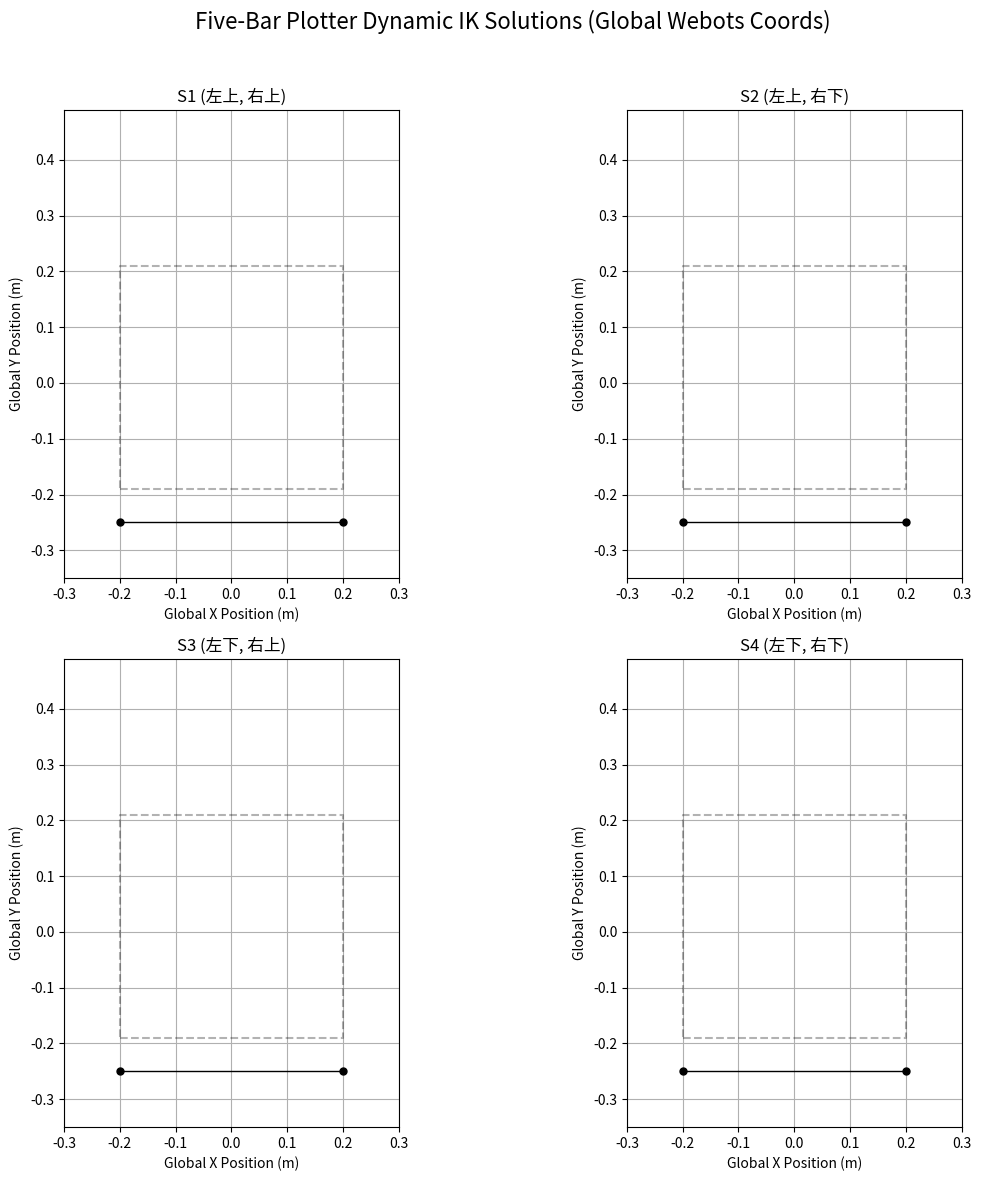

Here is the Python script that generated this plot:
import numpy as np
import matplotlib.pyplot as plt
from matplotlib.animation import FuncAnimation

# --- Webots 機構與坐標系參數 ---
# 全局平移量：左馬達 J_L 在 Webots 世界坐標系中的位置 (X, Y)
GLOBAL_X_OFFSET = -0.2
GLOBAL_Y_OFFSET = -0.25

# 五連桿機構參數
d = 0.4    # 基座距離 L5 (J_R 局部 X 座標)
a = 0.32   # 旋轉臂長 L1, L4
b = 0.32   # 耦合連桿長 L2, L3

# 繪圖路徑參數 (局部坐標系下的正方形)
S = 0.4      # 正方形邊長
Y_offset_local = 0.06 # 底部水平線 Y 座標 (相對於 J_L-J_R 連線)

# --- 1. 逆運動學 (IK) 核心函式 ---
# IK 必須以局部坐標 (J_L 為原點) 進行計算
def inverse_kinematics_5bar(x_local, y_local, d, a, b, left_elbow_up, right_elbow_up):
    """
    x_local, y_local 是相對於左馬達 (0, 0) 的局部座標。
    """
    
    # 1. 求解 t1 (左臂, J_L 為原點)
    try:
        cos_t_prime = (x_local**2 + y_local**2 - a**2 - b**2) / (2 * a * b)
        if abs(cos_t_prime) > 1.0001: return np.nan, np.nan # 不可達
            
        cos_t_prime = np.clip(cos_t_prime, -1.0, 1.0)
        t_prime_sol = np.arccos(cos_t_prime)
        t_prime = t_prime_sol if left_elbow_up else -t_prime_sol
        
        K1 = a + b * np.cos(t_prime)
        K2 = b * np.sin(t_prime)
        t1 = np.arctan2(y_local, x_local) - np.arctan2(K2, K1)
        t1 = np.arctan2(np.sin(t1), np.cos(t1))
    except:
        t1 = np.nan
        
    # 2. 求解 t2 (右臂, J_R 為原點)
    x_prime = x_local - d
    y_prime = y_local
    try:
        cos_t_double_prime = (x_prime**2 + y_prime**2 - a**2 - b**2) / (2 * a * b)
        if abs(cos_t_double_prime) > 1.0001: return np.nan, np.nan # 不可達
            
        cos_t_double_prime = np.clip(cos_t_double_prime, -1.0, 1.0)
        t_double_prime_sol = np.arccos(cos_t_double_prime)
        t_double_prime = t_double_prime_sol if right_elbow_up else -t_double_prime_sol
        
        K3 = a + b * np.cos(t_double_prime)
        K4 = b * np.sin(t_double_prime)
        t2 = np.arctan2(y_prime, x_prime) - np.arctan2(K4, K3)
        t2 = np.arctan2(np.sin(t2), np.cos(t2))
    except:
        t2 = np.nan

    if np.isnan(t1) or np.isnan(t2):
        return None, None
    
    return t1, t2


# --- 2. 路徑生成與全局平移 ---
num_points_per_side = 50

# 局部坐標頂點: P1=(0.0, 0.06), P2=(0.4, 0.06), P3=(0.4, 0.46), P4=(0.0, 0.46)
local_points_x = np.array([0.0, d, d, 0.0, 0.0])
local_points_y = np.array([Y_offset_local, Y_offset_local, Y_offset_local + S, Y_offset_local + S, Y_offset_local])

local_path_x, local_path_y = [], []
for i in range(4):
    x_segment = np.linspace(local_points_x[i], local_points_x[i+1], num_points_per_side, endpoint=False)
    y_segment = np.linspace(local_points_y[i], local_points_y[i+1], num_points_per_side, endpoint=False)
    local_path_x.extend(x_segment)
    local_path_y.extend(y_segment)

local_path_x.append(local_points_x[-1])
local_path_y.append(local_points_y[-1])
num_points = len(local_path_x)

# 應用全局平移，得到 Webots 世界座標 (用於繪圖)
global_path_x = np.array(local_path_x) + GLOBAL_X_OFFSET
global_path_y = np.array(local_path_y) + GLOBAL_Y_OFFSET


# --- 3. 計算四種 IK 解的路徑 ---
solutions = {
    'S1 (左上, 右上)': (True, True, []),  
    'S2 (左上, 右下)': (True, False, []), 
    'S3 (左下, 右上)': (False, True, []), 
    'S4 (左下, 右下)': (False, False, []),
}

# IK 運算使用局部坐標
for x_local, y_local in zip(local_path_x, local_path_y):
    for key in solutions:
        left_up, right_up, path_list = solutions[key]
        t1, t2 = inverse_kinematics_5bar(x_local, y_local, d, a, b, left_up, right_up)
        path_list.append((t1, t2))

# --- 4. Matplotlib 動態模擬設定 ---
fig = plt.figure(figsize=(12, 12))
axs = []
solution_keys = list(solutions.keys())

# 全局坐標系的基座位置
J_L_GLOBAL = (0 + GLOBAL_X_OFFSET, 0 + GLOBAL_Y_OFFSET)
J_R_GLOBAL = (d + GLOBAL_X_OFFSET, 0 + GLOBAL_Y_OFFSET)

# 設置繪圖範圍以包含 Webots 的全局位置
X_MIN = GLOBAL_X_OFFSET - 0.1
X_MAX = GLOBAL_X_OFFSET + d + 0.1
Y_MIN = GLOBAL_Y_OFFSET - 0.1
Y_MAX = GLOBAL_Y_OFFSET + a + b + 0.1 

for i in range(4):
    ax = fig.add_subplot(2, 2, i + 1, aspect='equal', xlim=(X_MIN, X_MAX), ylim=(Y_MIN, Y_MAX))
    ax.set_title(f'{solution_keys[i]}')
    ax.set_xlabel('Global X Position (m)')
    ax.set_ylabel('Global Y Position (m)')
    ax.grid(True)
    
    # 繪製基座 (全局坐標)
    ax.plot([J_L_GLOBAL[0], J_R_GLOBAL[0]], [J_L_GLOBAL[1], J_R_GLOBAL[1]], 'k-', linewidth=1)
    ax.plot(J_L_GLOBAL[0], J_L_GLOBAL[1], 'ko', markersize=5, label='J_L Global')
    ax.plot(J_R_GLOBAL[0], J_R_GLOBAL[1], 'ko', markersize=5, label='J_R Global')
    
    # 繪製目標路徑 (全局坐標)
    ax.plot(global_path_x, global_path_y, 'k--', alpha=0.3, label='Target Path')
    axs.append(ax)

# 動態繪圖元素
lines_L1 = []; lines_L4 = []; lines_L2 = []; lines_L3 = []
dots_P = []; trace_P = []

for ax in axs:
    lines_L1.append(ax.plot([], [], 'r-', linewidth=3, label='$L_1/L_4$')[0])
    lines_L4.append(ax.plot([], [], 'r-', linewidth=3)[0])
    lines_L2.append(ax.plot([], [], 'b--', linewidth=2, label='$L_2/L_3$')[0])
    lines_L3.append(ax.plot([], [], 'b--', linewidth=2)[0])
    dots_P.append(ax.plot([], [], 'go', markersize=8, label='End-effector P')[0])
    trace_P.append(ax.plot([], [], 'g:', alpha=0.6)[0])

# 初始化畫布
def init():
    all_elements = []
    for i in range(4):
        lines_L1[i].set_data([], []); lines_L4[i].set_data([], [])
        lines_L2[i].set_data([], []); lines_L3[i].set_data([], [])
        dots_P[i].set_data([], []); trace_P[i].set_data([], [])
        all_elements.extend([lines_L1[i], lines_L4[i], lines_L2[i], lines_L3[i], dots_P[i], trace_P[i]])
    return all_elements

# 更新動畫
def update(frame):
    all_elements = []
    
    for i in range(4):
        path_list = solutions[solution_keys[i]][2]
        t1, t2 = path_list[frame]

        # 繪圖軌跡使用全局坐標
        current_x_global = global_path_x[:frame+1]
        current_y_global = global_path_y[:frame+1]
        
        if np.isnan(t1):
            # 點不可達，隱藏連桿
            lines_L1[i].set_data([], []); lines_L4[i].set_data([], [])
            lines_L2[i].set_data([], []); lines_L3[i].set_data([], [])
            dots_P[i].set_data([], [])
        else:
            # 計算關節局部座標 P_L, P_R (以 J_L 為原點)
            x_L_local = a * np.cos(t1)
            y_L_local = a * np.sin(t1)
            x_R_local = d + a * np.cos(t2)
            y_R_local = a * np.sin(t2)
            
            # 轉換為全局座標 (用於繪圖)
            x_L_global = x_L_local + GLOBAL_X_OFFSET
            y_L_global = y_L_local + GLOBAL_Y_OFFSET
            x_R_global = x_R_local + GLOBAL_X_OFFSET
            y_R_global = y_R_local + GLOBAL_Y_OFFSET
            x_P_global, y_P_global = global_path_x[frame], global_path_y[frame] 

            # 更新連桿數據 (全局坐標)
            lines_L1[i].set_data([J_L_GLOBAL[0], x_L_global], [J_L_GLOBAL[1], y_L_global])
            lines_L4[i].set_data([J_R_GLOBAL[0], x_R_global], [J_R_GLOBAL[1], y_R_global])
            lines_L2[i].set_data([x_L_global, x_P_global], [y_L_global, y_P_global])
            lines_L3[i].set_data([x_R_global, x_P_global], [y_R_global, y_P_global])
            
            # 更新末端執行器 P (全局坐標)
            dots_P[i].set_data([x_P_global], [y_P_global])
            
            # 更新軌跡
            trace_P[i].set_data(current_x_global, current_y_global)

        all_elements.extend([lines_L1[i], lines_L4[i], lines_L2[i], lines_L3[i], dots_P[i], trace_P[i]])

    return all_elements

# 建立動畫
ani = FuncAnimation(fig, update, frames=num_points, init_func=init, blit=True, interval=50)

plt.suptitle(f'Five-Bar Plotter Dynamic IK Solutions (Global Webots Coords)', fontsize=16)
plt.tight_layout(rect=[0, 0, 1, 0.96])

plt.show()

print("\n--- 模擬總結 ---")
print(f"機構參數: d={d}m, a=b={a}m (四連桿長度相等)")
print(f"Webots 全局平移: X={GLOBAL_X_OFFSET}m, Y={GLOBAL_Y_OFFSET}m")
print(f"四種 IK 解的動態模擬已在全局座標系中展示。")